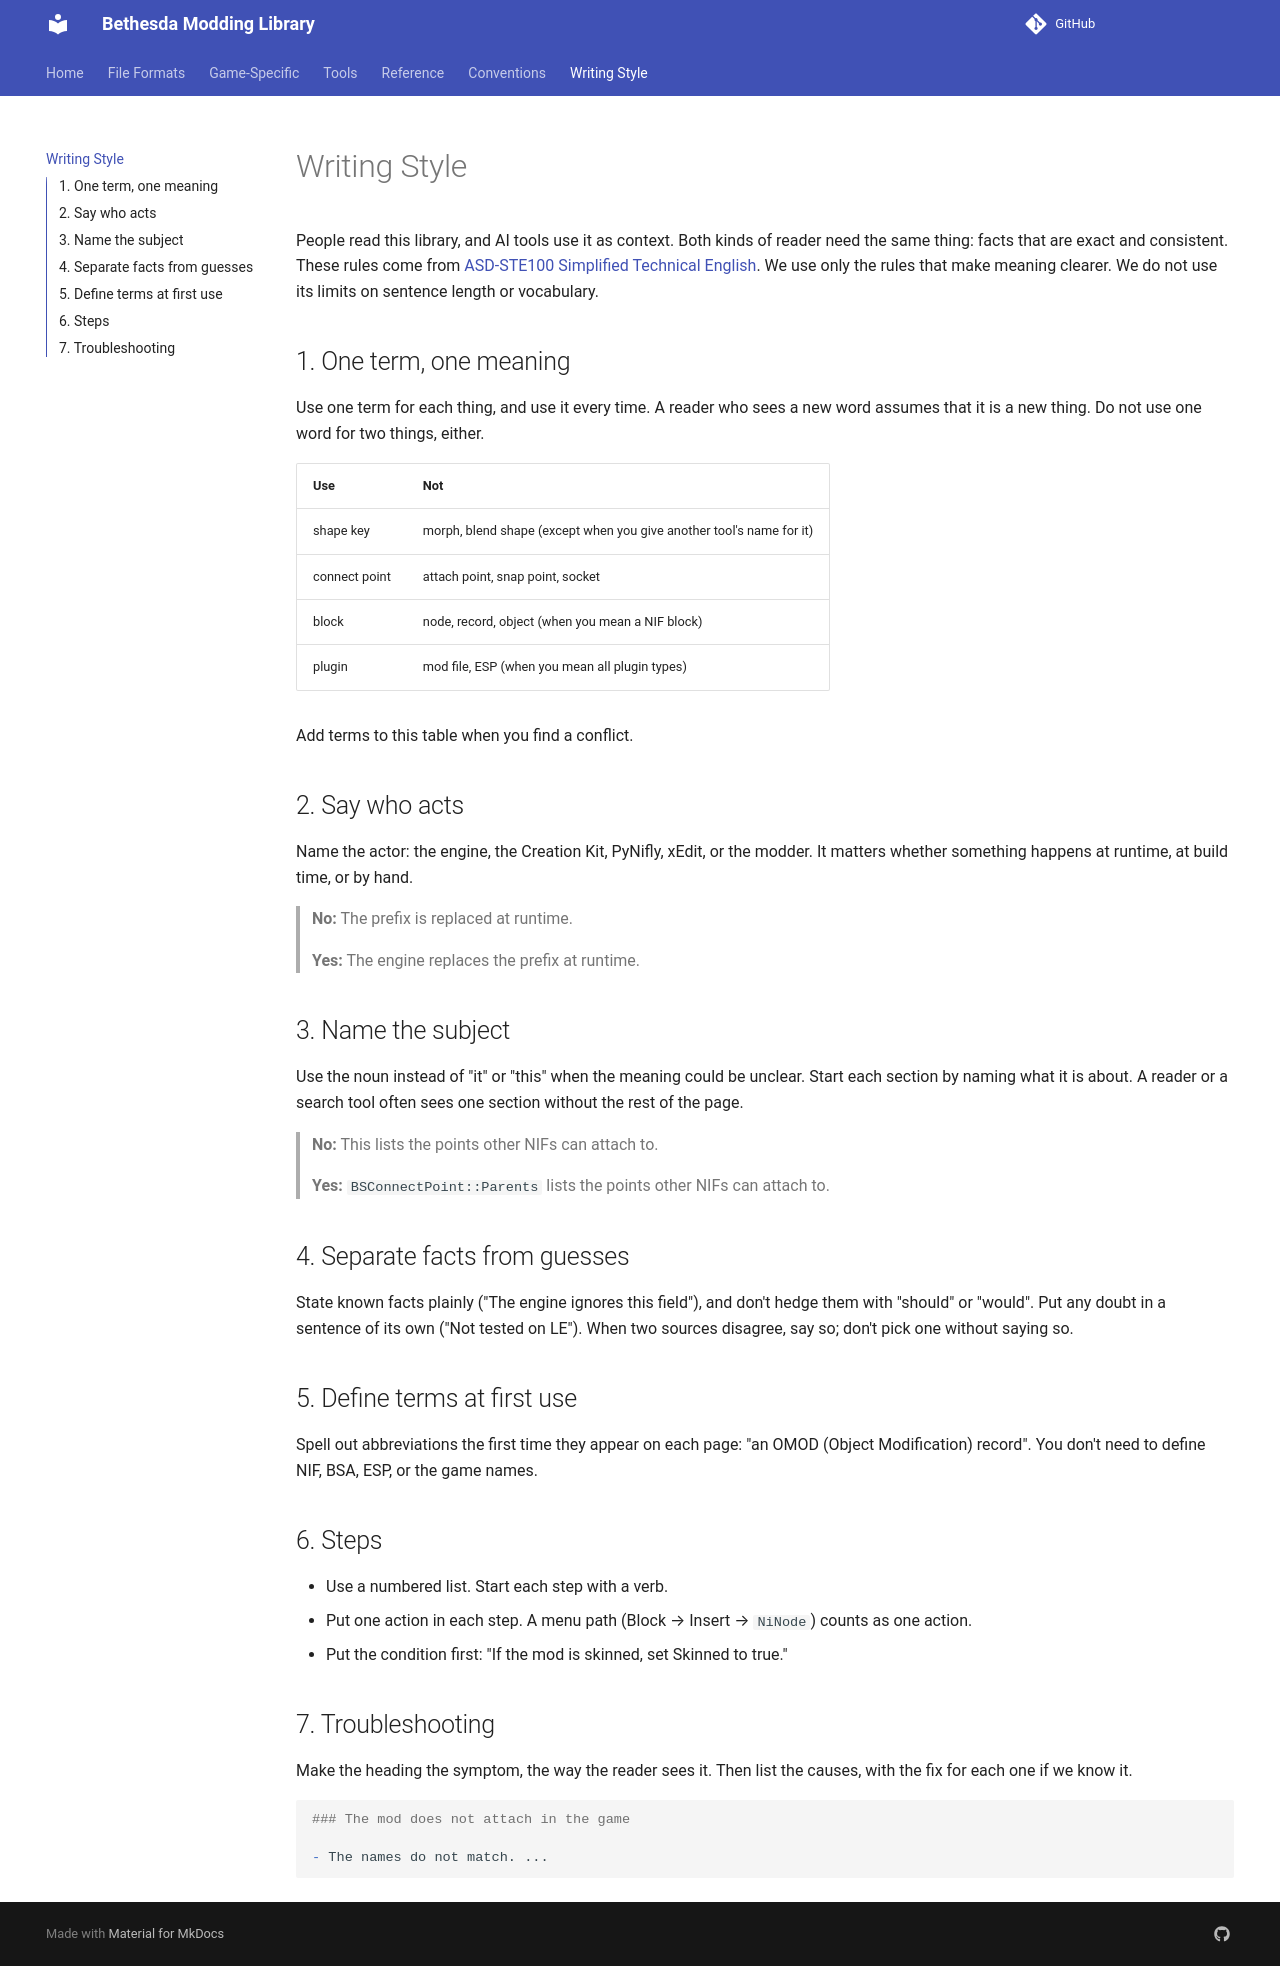

repository: BadDogSkyrim/BethesdaLibrary · page: WRITING-STYLE/index.html · generator: mkdocs

# Writing Style

People read this library, and AI tools use it as context. Both kinds of reader need the same thing: facts that are exact and consistent. These rules come from [ASD-STE100 Simplified Technical English](https://www.asd-ste100.org/). We use only the rules that make meaning clearer. We do not use its limits on sentence length or vocabulary.

## 1. One term, one meaning

Use one term for each thing, and use it every time. A reader who sees a new word assumes that it is a new thing. Do not use one word for two things, either.

| Use | Not |
|---|---|
| shape key | morph, blend shape (except when you give another tool's name for it) |
| connect point | attach point, snap point, socket |
| block | node, record, object (when you mean a NIF block) |
| plugin | mod file, ESP (when you mean all plugin types) |

Add terms to this table when you find a conflict.

## 2. Say who acts

Name the actor: the engine, the Creation Kit, PyNifly, xEdit, or the modder. It matters whether something happens at runtime, at build time, or by hand.

> **No:** The prefix is replaced at runtime.
>
> **Yes:** The engine replaces the prefix at runtime.

## 3. Name the subject

Use the noun instead of "it" or "this" when the meaning could be unclear. Start each section by naming what it is about. A reader or a search tool often sees one section without the rest of the page.

> **No:** This lists the points other NIFs can attach to.
>
> **Yes:** `BSConnectPoint::Parents` lists the points other NIFs can attach to.

## 4. Separate facts from guesses

State known facts plainly ("The engine ignores this field"), and don't hedge them with "should" or "would". Put any doubt in a sentence of its own ("Not tested on LE"). When two sources disagree, say so; don't pick one without saying so.

## 5. Define terms at first use

Spell out abbreviations the first time they appear on each page: "an OMOD (Object Modification) record". You don't need to define NIF, BSA, ESP, or the game names.

## 6. Steps

- Use a numbered list. Start each step with a verb.
- Put one action in each step. A menu path (Block → Insert → `NiNode`) counts as one action.
- Put the condition first: "If the mod is skinned, set Skinned to true."

## 7. Troubleshooting

Make the heading the symptom, the way the reader sees it. Then list the causes, with the fix for each one if we know it.

```markdown
### The mod does not attach in the game

- The names do not match. ...
```
